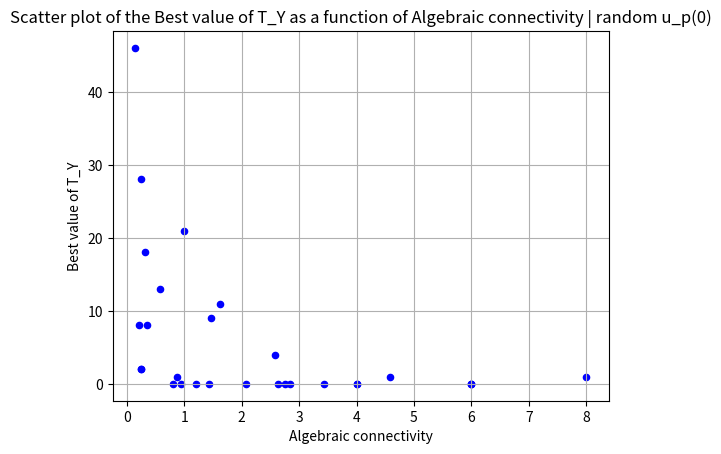
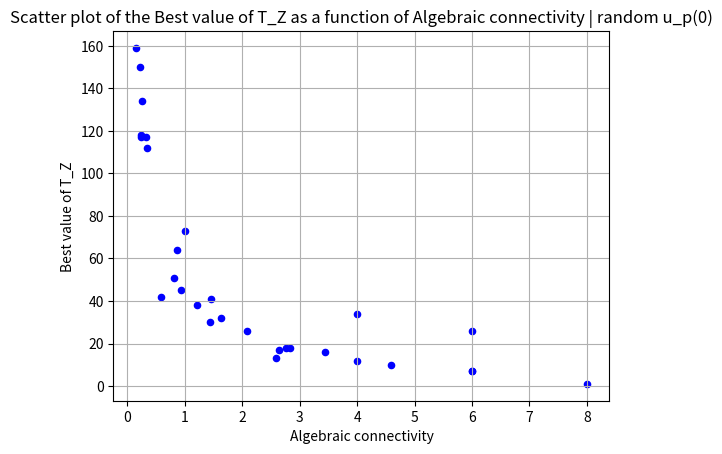
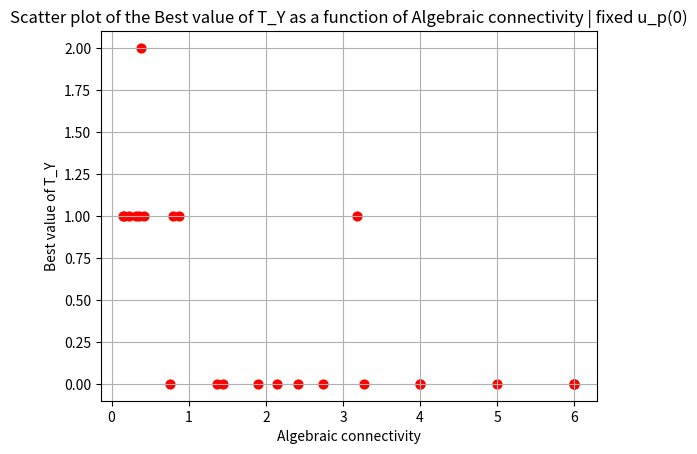
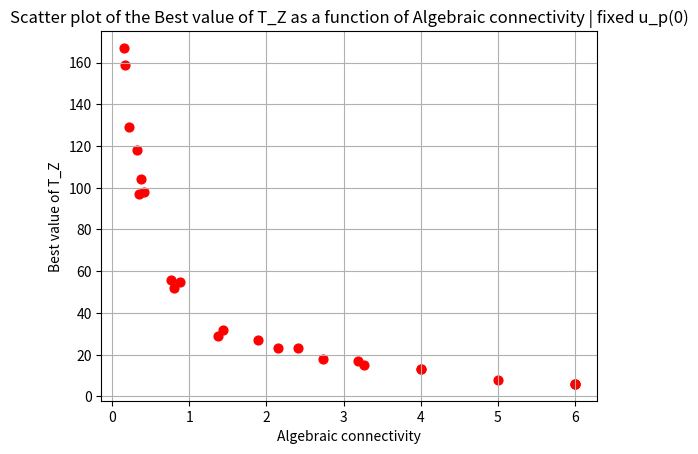
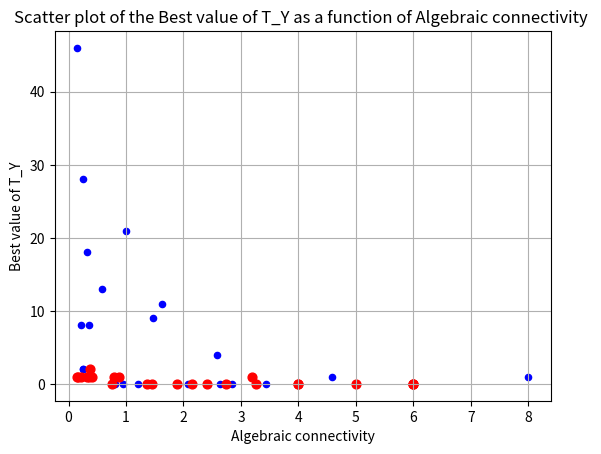
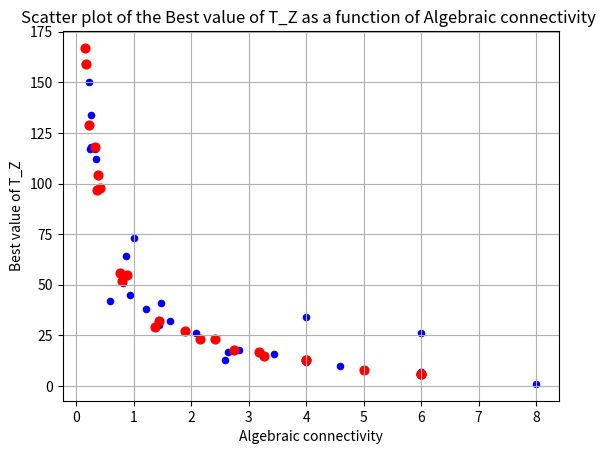

Write Python code to recreate these figures, in order.
#aled

#CONVERGENCE_EPS = 1e-8

#from dpca_test import algebraic_connectivity_plot
import matplotlib.pyplot as plt

#fy

#from report 7

ac_y_7 = [
    (8, 1),
    (2.585786437626905, 4),
    (0.585786437626905, 13),
    (1, 21),
    (0.15224093497742655, 46)
]

#for report 8, seed = 22

ac_y_8_22 = [
    (0.2508824522534783, 28),
    (0.3506335021057974, 8),
    (0.9402549083341685, 0),
    (1.4659298032772674, 9),
    (1.6277186767309857, 11),
    (2.835752061539789, 0),
    (4.0, 0),
    (6, 0)
]

#for report 8, seed = 23

ac_y_8_23 = [
    (0.21368226527104744, 8),
    (0.24669938645338058, 2),
    (0.8062884009828438, 0),
    (1.2078389787751613, 0),
    (2.6360404847412333, 0),
    (2.7639320225002093, 0),
    (4.585786437626906, 1),
    (6.0, 0)
]

#for report 8, seed = 24

ac_y_8_24 = [
    (0.2434017461399327, 2),
    (0.3186693563950218, 18),
    (0.8725324834354761, 1),
    (1.4384471871911708, 0),
    (2.07609066504979, 0),
    (3.438447187191169, 0),
    (4.0, 0),
    (6.0, 0)
]



#fixed seed 22_X

ac_y_8_22_X = [
    (0.16671700823775712, 1),
    (0.3186693563950216, 1),
    (0.7574727579393633, 0),
    (1.4435126843986152, 0),
    (1.8926644174974205, 0),
    (2.7381977547400305, 0),
    (4.0, 0),
    (6.0, 0)
]

#fixed seed 22_1

ac_y_8_22_1 = [
    (0.15224093497742663, 1),
    (0.37565089916577926, 2),
    (0.35424868893541, 1),
    (0.8793434264453559, 1),
    (2.1442274933640135, 0),
    (3.186393497351668, 1),
    (5.0, 0),
    (6.0, 0)
]

#fixed seed 22_13

ac_y_8_22_13 = [
    (0.22428714426378596, 1),
    (0.4149280933658772, 1),
    (0.7981805099035858, 1),
    (1.3679746201566327, 0),
    (2.413094015707478, 0),
    (3.267949192431122, 0),
    (4.0, 0),
    (6.0, 0)
]










#from report 7

ac_z_7 = [
    (8, 1),
    (2.585786437626905, 13),
    (0.585786437626905, 42),
    (1, 73),
    (0.15224093497742655, 159)
]

#for report 8, seed = 22

ac_z_8_22 = [
    (0.2508824522534783, 134),
    (0.3506335021057974, 112),
    (0.9402549083341685, 45),
    (1.4659298032772674, 41),
    (1.6277186767309857, 32),
    (2.835752061539789, 18),
    (4.0, 34),
    (6,  26)
]

#for report 8, seed = 23

ac_z_8_23 = [
    (0.21368226527104744, 150),
    (0.24669938645338058, 118),
    (0.8062884009828438, 51),
    (1.2078389787751613, 38),
    (2.6360404847412333, 17),
    (2.7639320225002093, 18),
    (4.585786437626906, 10),
    (6.0, 7)
]

#for report 8, seed = 24

ac_z_8_24 = [
    (0.2434017461399327, 117),
    (0.3186693563950218, 117),
    (0.8725324834354761, 64),
    (1.4384471871911708, 30),
    (2.07609066504979, 26),
    (3.438447187191169, 16),
    (4.0, 12),
    (6.0, 7)
]



#fixed seed 22_X

ac_z_8_22_X = [
    (0.16671700823775712, 159),
    (0.3186693563950216, 118),
    (0.7574727579393633, 56),
    (1.4435126843986152, 32),
    (1.8926644174974205, 27),
    (2.7381977547400305, 18),
    (4.0, 13),
    (6.0, 6)
]

#fixed seed 22_1

ac_z_8_22_1 = [
    (0.15224093497742663, 167),
    (0.37565089916577926, 104),
    (0.35424868893541, 97),
    (0.8793434264453559, 55),
    (2.1442274933640135, 23),
    (3.186393497351668, 17),
    (5.0, 8),
    (6.0, 6)
]

#fixed seed 22_13

ac_z_8_22_13 = [
    (0.22428714426378596, 129),
    (0.4149280933658772, 98),
    (0.7981805099035858, 52),
    (1.3679746201566327, 29),
    (2.413094015707478, 23),
    (3.267949192431122, 15),
    (4.0, 13),
    (6.0, 6)
]


def algebraic_connectivity_plot(scatter_plot, ax_y_label, option, add_title=""):
    """
    Display a scatter plot of the points set in parameters.
    
    return:
        None
    """

    x, y = [], []
    for point in scatter_plot:
        x.append(point[0])
        y.append(point[1])

    if option == 1:
        plt.scatter(x, y, s=40, color="red")
    elif option == 0:
        plt.scatter(x, y, s=20, color="blue")

    plt.xlabel("Algebraic connectivity")
    plt.ylabel(ax_y_label)
    plt.title(f"Scatter plot of the {ax_y_label} as a function of Algebraic connectivity {add_title}")

    plt.grid(True)
    #plt.show()


if __name__ == "__main__":

    scatter_plot_y_not_fixed = ac_y_7 + ac_y_8_22 + ac_y_8_23 + ac_y_8_24
    scatter_plot_z_not_fixed = ac_z_7 + ac_z_8_22 + ac_z_8_23 + ac_z_8_24
    scatter_plot_y_fixed = ac_y_8_22_X + ac_y_8_22_1 + ac_y_8_22_13
    scatter_plot_z_fixed = ac_z_8_22_X + ac_z_8_22_1 + ac_z_8_22_13
    scatter_plot_y = scatter_plot_y_not_fixed + scatter_plot_y_fixed
    scatter_plot_z = scatter_plot_z_not_fixed + scatter_plot_z_fixed


    algebraic_connectivity_plot(scatter_plot_y_not_fixed, "Best value of T_Y", 0, "| random u_p(0)")
    plt.show()
    algebraic_connectivity_plot(scatter_plot_z_not_fixed, "Best value of T_Z", 0, "| random u_p(0)")
    plt.show()

    algebraic_connectivity_plot(scatter_plot_y_fixed, "Best value of T_Y", 1, "| fixed u_p(0)")
    plt.show()
    algebraic_connectivity_plot(scatter_plot_z_fixed, "Best value of T_Z", 1, "| fixed u_p(0)")
    plt.show()

    algebraic_connectivity_plot(scatter_plot_y_not_fixed, "Best value of T_Y", 0)
    algebraic_connectivity_plot(scatter_plot_y_fixed, "Best value of T_Y", 1)
    plt.show()

    algebraic_connectivity_plot(scatter_plot_z_not_fixed, "Best value of T_Z", 0)
    algebraic_connectivity_plot(scatter_plot_z_fixed, "Best value of T_Z", 1)
    plt.show()
